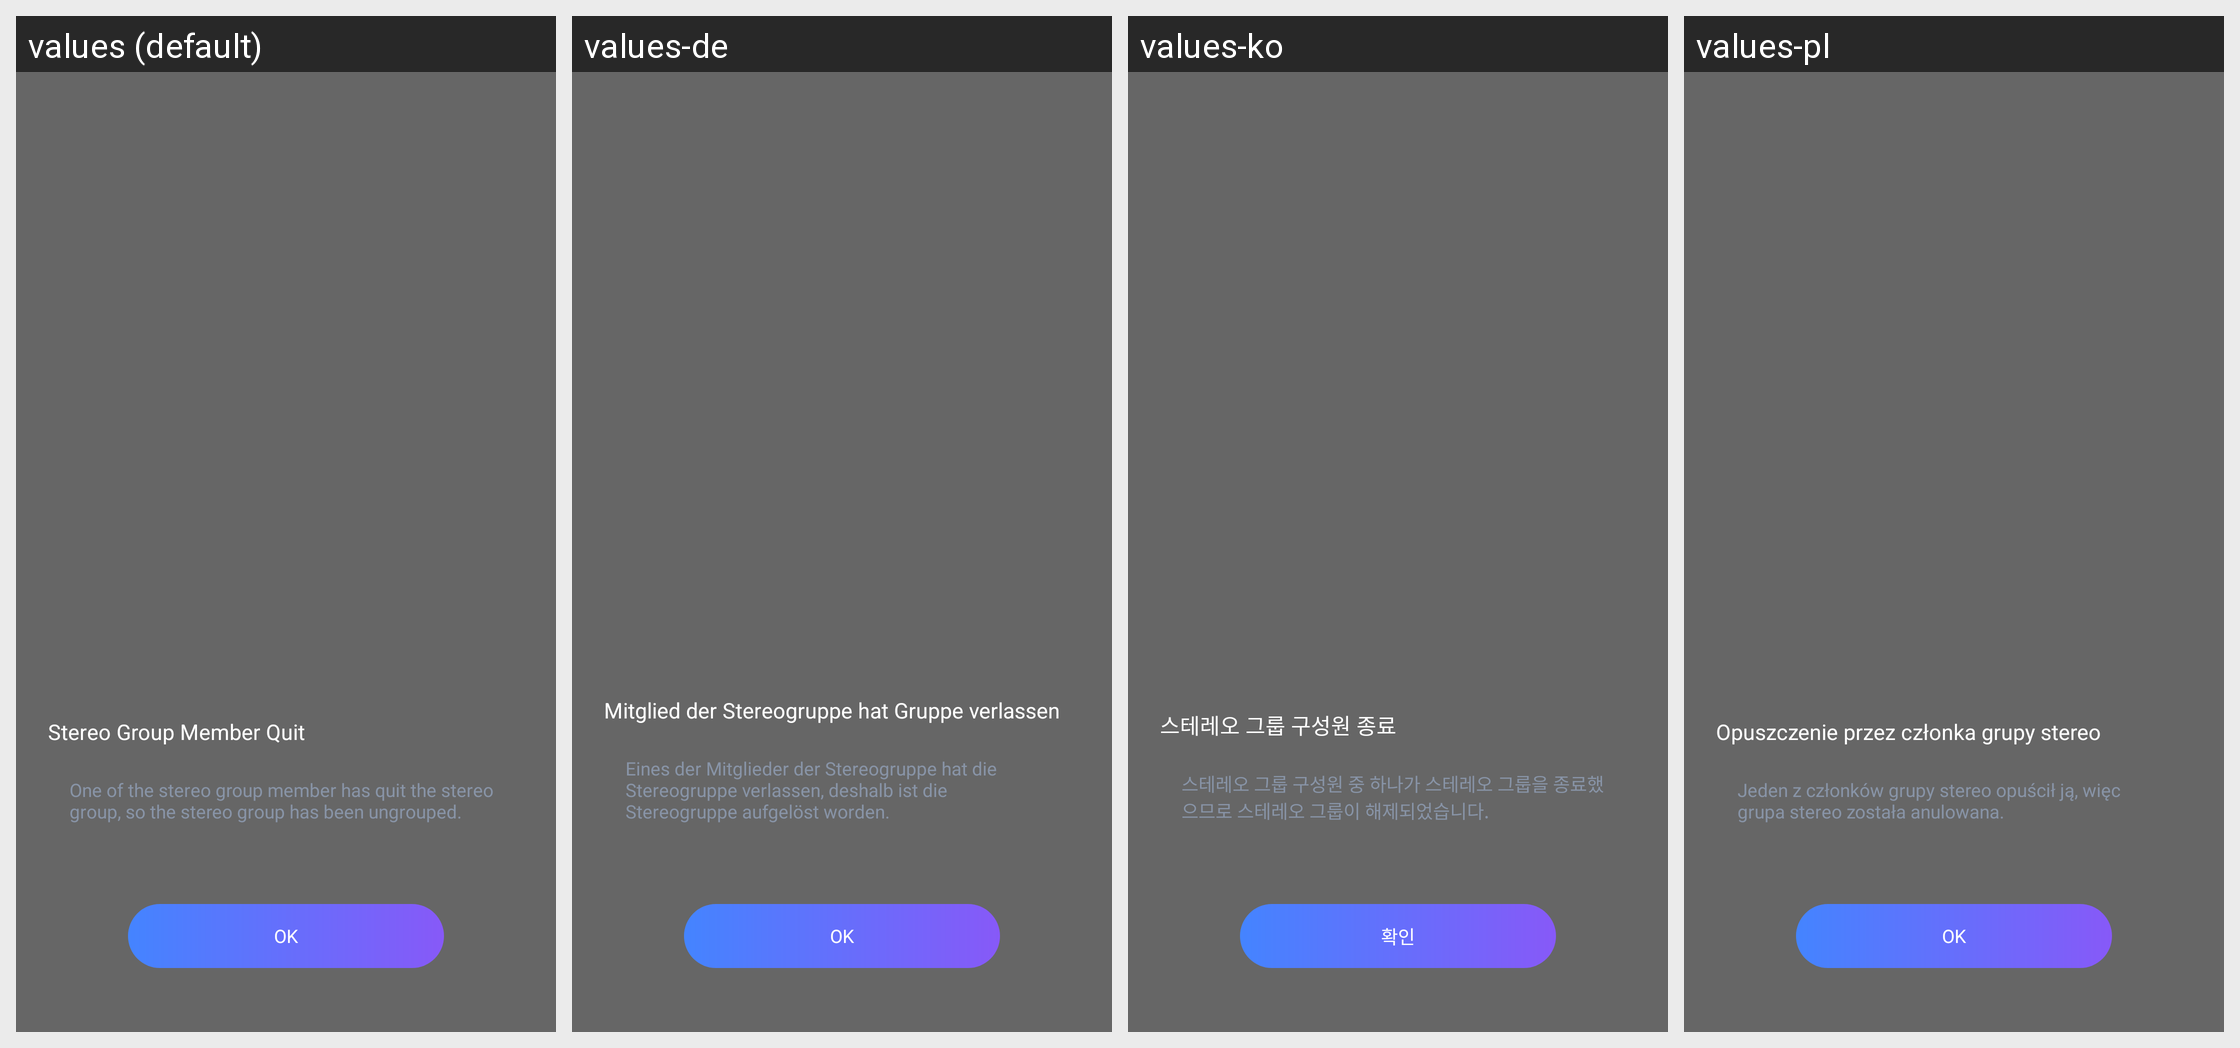

Translations of the strings shown on this Android screen, per locale in the grid:
Android screen res/layout/dialog_fragment_stereo_quit.xml rendered under 4 locales, left to right: values (default), values-de, values-ko, values-pl. Device: Nexus 5 (rendered at 1080×1920; each locale shown at half size, 540×960, under a caption strip naming it); theme PartyBoxTheme.
Other locales in the repository, not shown: values-af, values-ar, values-as, values-da, values-es, values-es-rMX, values-fi, values-fr, values-in-rID, values-it, values-iw, values-ja, values-ne, values-nl, values-no, values-or, values-pa, values-pt-rBR, values-pt-rPT, values-ru, values-sk, values-sv, values-te, values-zh-rCN, values-zh-rTW.
Strings drawn on this screen, with the default value and each locale's value (text and hints the layout hard-codes, and strings that could not be matched under every locale, appear in the picture but are not listed):

stereo_group_member_quit
  values: Stereo Group Member Quit
  values-de: Mitglied der Stereogruppe hat Gruppe verlassen
  values-ko: 스테레오 그룹 구성원 종료
  values-pl: Opuszczenie przez członka grupy stereo

stereo_group_member_quit_content
  values: One of the stereo group member has quit the stereo group, so the stereo group has been ungrouped.
  values-de: Eines der Mitglieder der Stereogruppe hat die Stereogruppe verlassen, deshalb ist die Stereogruppe aufgelöst worden.
  values-ko: 스테레오 그룹 구성원 중 하나가 스테레오 그룹을 종료했으므로 스테레오 그룹이 해제되었습니다.
  values-pl: Jeden z członków grupy stereo opuścił ją, więc grupa stereo została anulowana.

quit_ok
  values: OK
  values-de: OK
  values-ko: 확인
  values-pl: OK
